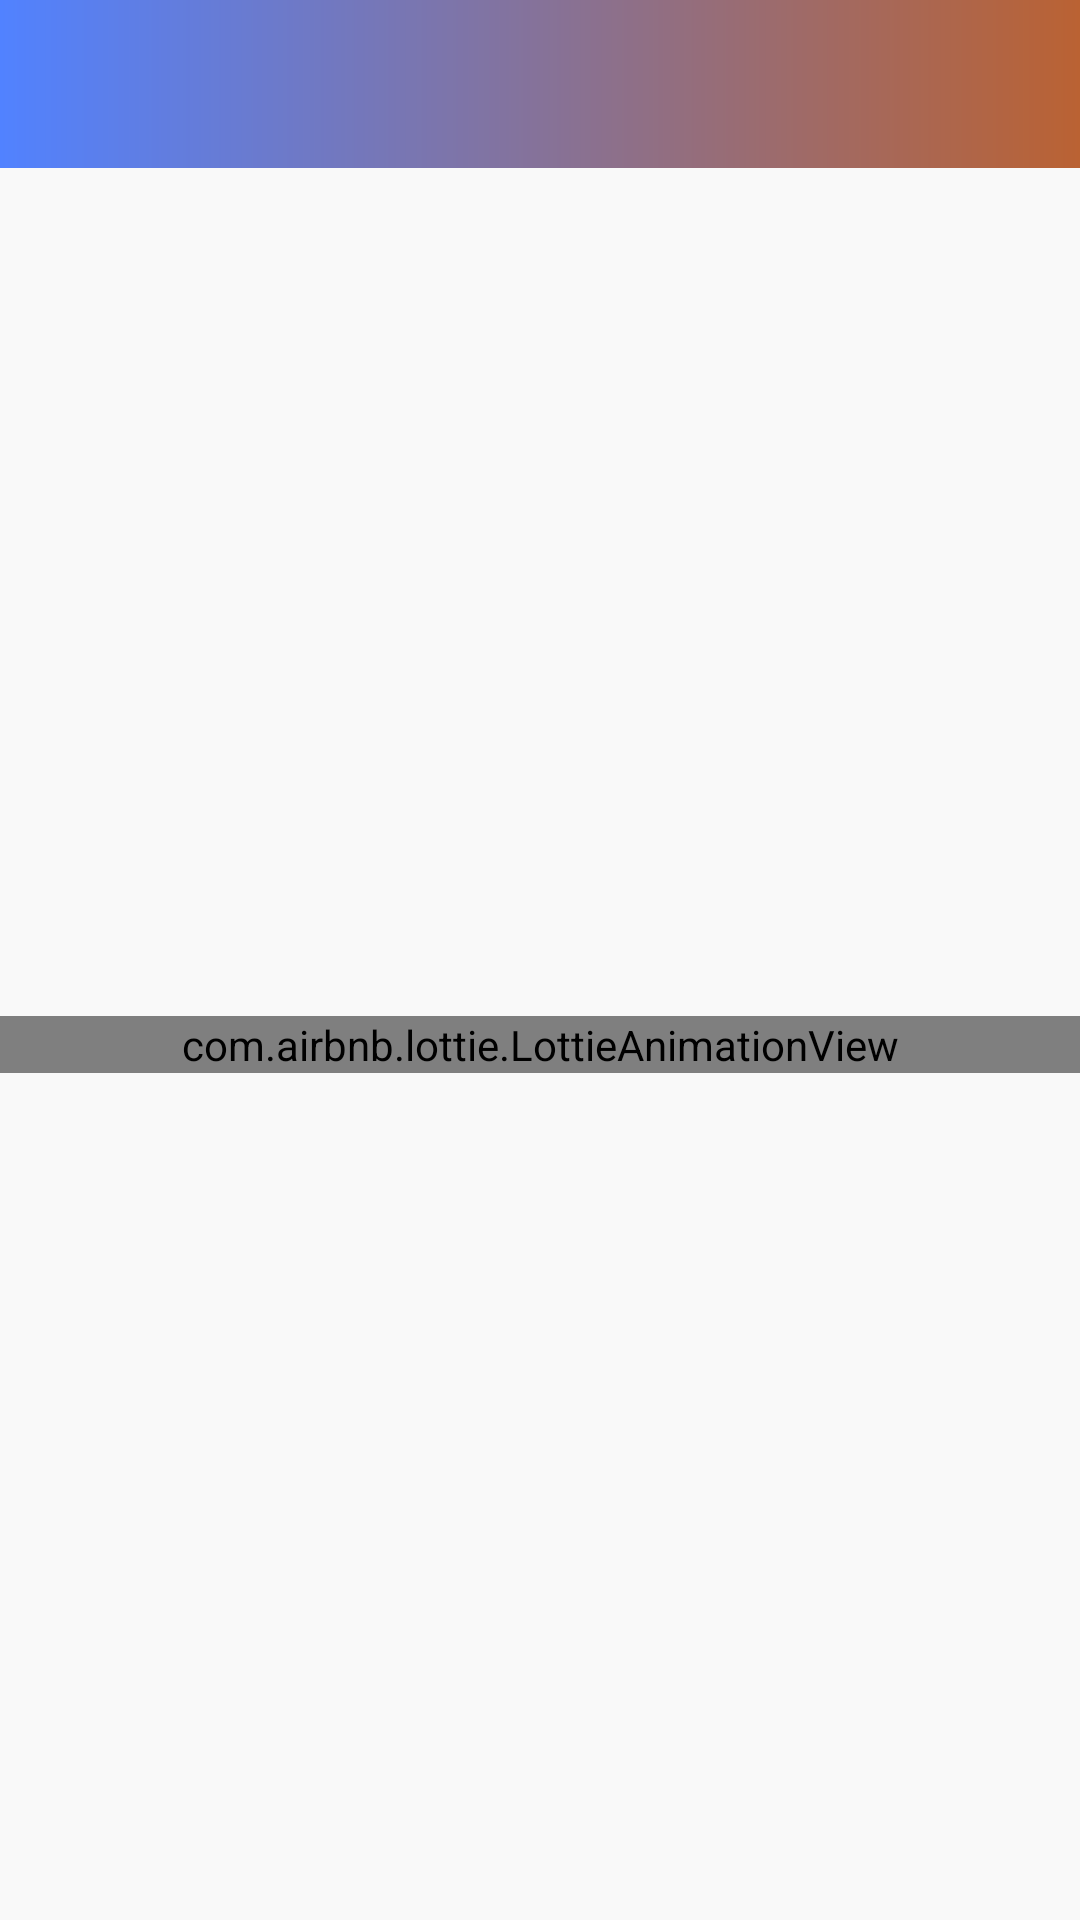

Layout XML and referenced resources for this Android screen:
<!-- AndroidManifest.xml: application theme Theme.GATBReferenceGuide -->
<!-- res/layout/fragment_chapter_and_sub_chapter.xml -->
<?xml version="1.0" encoding="utf-8"?>
<androidx.constraintlayout.widget.ConstraintLayout xmlns:android="http://schemas.android.com/apk/res/android"
    xmlns:app="http://schemas.android.com/apk/res-auto"
    xmlns:tools="http://schemas.android.com/tools"
    android:layout_width="match_parent"
    android:layout_height="match_parent">

    <androidx.appcompat.widget.Toolbar
        android:id="@+id/toolbar"
        android:layout_width="match_parent"
        android:layout_height="?attr/actionBarSize"
        android:background="@drawable/shape_gradient"
        android:theme="@style/Toolbar"
        app:layout_constraintEnd_toEndOf="parent"
        app:layout_constraintStart_toStartOf="parent"
        app:layout_constraintTop_toTopOf="parent"
        app:popupTheme="@style/ThemeOverlay.AppCompat.Light" />


    <androidx.recyclerview.widget.RecyclerView
        android:id="@+id/recyclerview"
        android:layout_width="0dp"
        android:layout_height="0dp"
        android:scrollbars="vertical"
        android:visibility="gone"
        app:layout_constraintBottom_toBottomOf="parent"
        app:layout_constraintEnd_toEndOf="parent"
        app:layout_constraintStart_toStartOf="parent"
        app:layout_constraintTop_toBottomOf="@+id/toolbar"
        tools:listitem="@layout/fragment_chapter_and_sub_chapter_item" />

    <com.airbnb.lottie.LottieAnimationView
        android:id="@+id/search_not_found"
        android:layout_width="match_parent"
        android:layout_height="wrap_content"
        app:layout_constraintBottom_toBottomOf="parent"
        app:layout_constraintEnd_toEndOf="parent"
        app:layout_constraintStart_toStartOf="parent"
        app:layout_constraintTop_toBottomOf="@+id/toolbar"
        app:lottie_autoPlay="true"
        app:lottie_loop="true"
        app:lottie_rawRes="@raw/search_not_found" />


</androidx.constraintlayout.widget.ConstraintLayout>
<!-- resources referenced by this layout -->
<resources>
  <!-- drawable shape_gradient (drawable) -->
  <?xml version="1.0" encoding="utf-8"?>
  <shape xmlns:android="http://schemas.android.com/apk/res/android">
  
      <gradient
          android:angle="0"
          android:endColor="@color/orange"
          android:startColor="@color/reddish"
          android:type="linear" />
  </shape>
  <style name="Theme.GATBReferenceGuide" parent="Theme.MaterialComponents.DayNight.DarkActionBar">
          <item name="android:windowBackground">#F9F9F9</item>
          <item name="chapterBackgroundColorGrey">@android:color/white</item>
          <item name="chapterBackgroundColorWhite">#F9F9F9</item>
          
          <item name="colorPrimary">@color/reddish</item>
          <item name="colorPrimaryVariant">@color/orange</item>
          <item name="colorOnPrimary">@color/black</item>
          
          <item name="colorSecondary">@color/reddish</item>
          <item name="colorSecondaryVariant">@color/reddish</item>
          <item name="colorOnSecondary">@color/black</item>
          <item name="colorPrimaryDark">@color/reddish</item>
          
          <item name="android:statusBarColor">@color/reddish</item>
          
  
          <item name="android:forceDarkAllowed" tools:targetApi="q">false</item>
  
          <item name="chapterBackgroundColor">@android:color/white</item>
          <item name="colorBlackWhite">@android:color/white</item>
          <item name="colorWhiteBlack">@color/dark_black</item>
  
          <item name="chapterBackgroundColorTop">#5182FF</item>
          <item name="cardItemBackground">#FFFFFF</item>
          <item name="chapterBackgroundColorTopSeeAll">#FFBE0A</item>
          <item name="savedTopBar">#FFFFFF</item>
  
          <item name="android:textViewStyle">@style/TextViewStyle</item>
  
          <item name="chartBackgroundColor">#FFFFFF</item>
          <item name="chartBackgroundColorTop">#823410</item>
          <item name="searchBackgroundColor">@color/reddish</item>
  
          <item name="toolbarColor">@color/reddish</item>
          <item name="colorGrayWhite">@color/neutral_700</item>
          <item name="colorWhiteGray">@color/white</item>
          <item name="colorWhiteDarkBlack">@color/white</item>
          <item name="colorTextBlackWhite">@color/neutral_800</item>
          <item name="colorTextBlackWhite2">@color/neutral_600</item>
          <item name="dialogBackgroundColor">@android:color/white</item>
          <item name="dialogEditTextBackgroundColor">#ECECEC</item>
          <item name="dialogButtonLeftColor">#ECECEC</item>
          <item name="iconTintColor">@color/neutral_700</item>
          <item name="dialogButtonTextColor">@color/neutral_800</item>
      </style>
  <color name="orange">#ba6233</color>
  <color name="reddish">#5182FF</color>
  <color name="black">#FF000000</color>
  <color name="dark_black">#202025</color>
  <style name="TextViewStyle" parent="android:Widget.TextView">
          <item name="android:textColor">@color/black</item>
      </style>
  <color name="neutral_700">#4C4C4C</color>
  <color name="white">#FFFFFFFF</color>
  <color name="neutral_800">#FF404040</color>
  <color name="neutral_600">#FF747474</color>
</resources>
